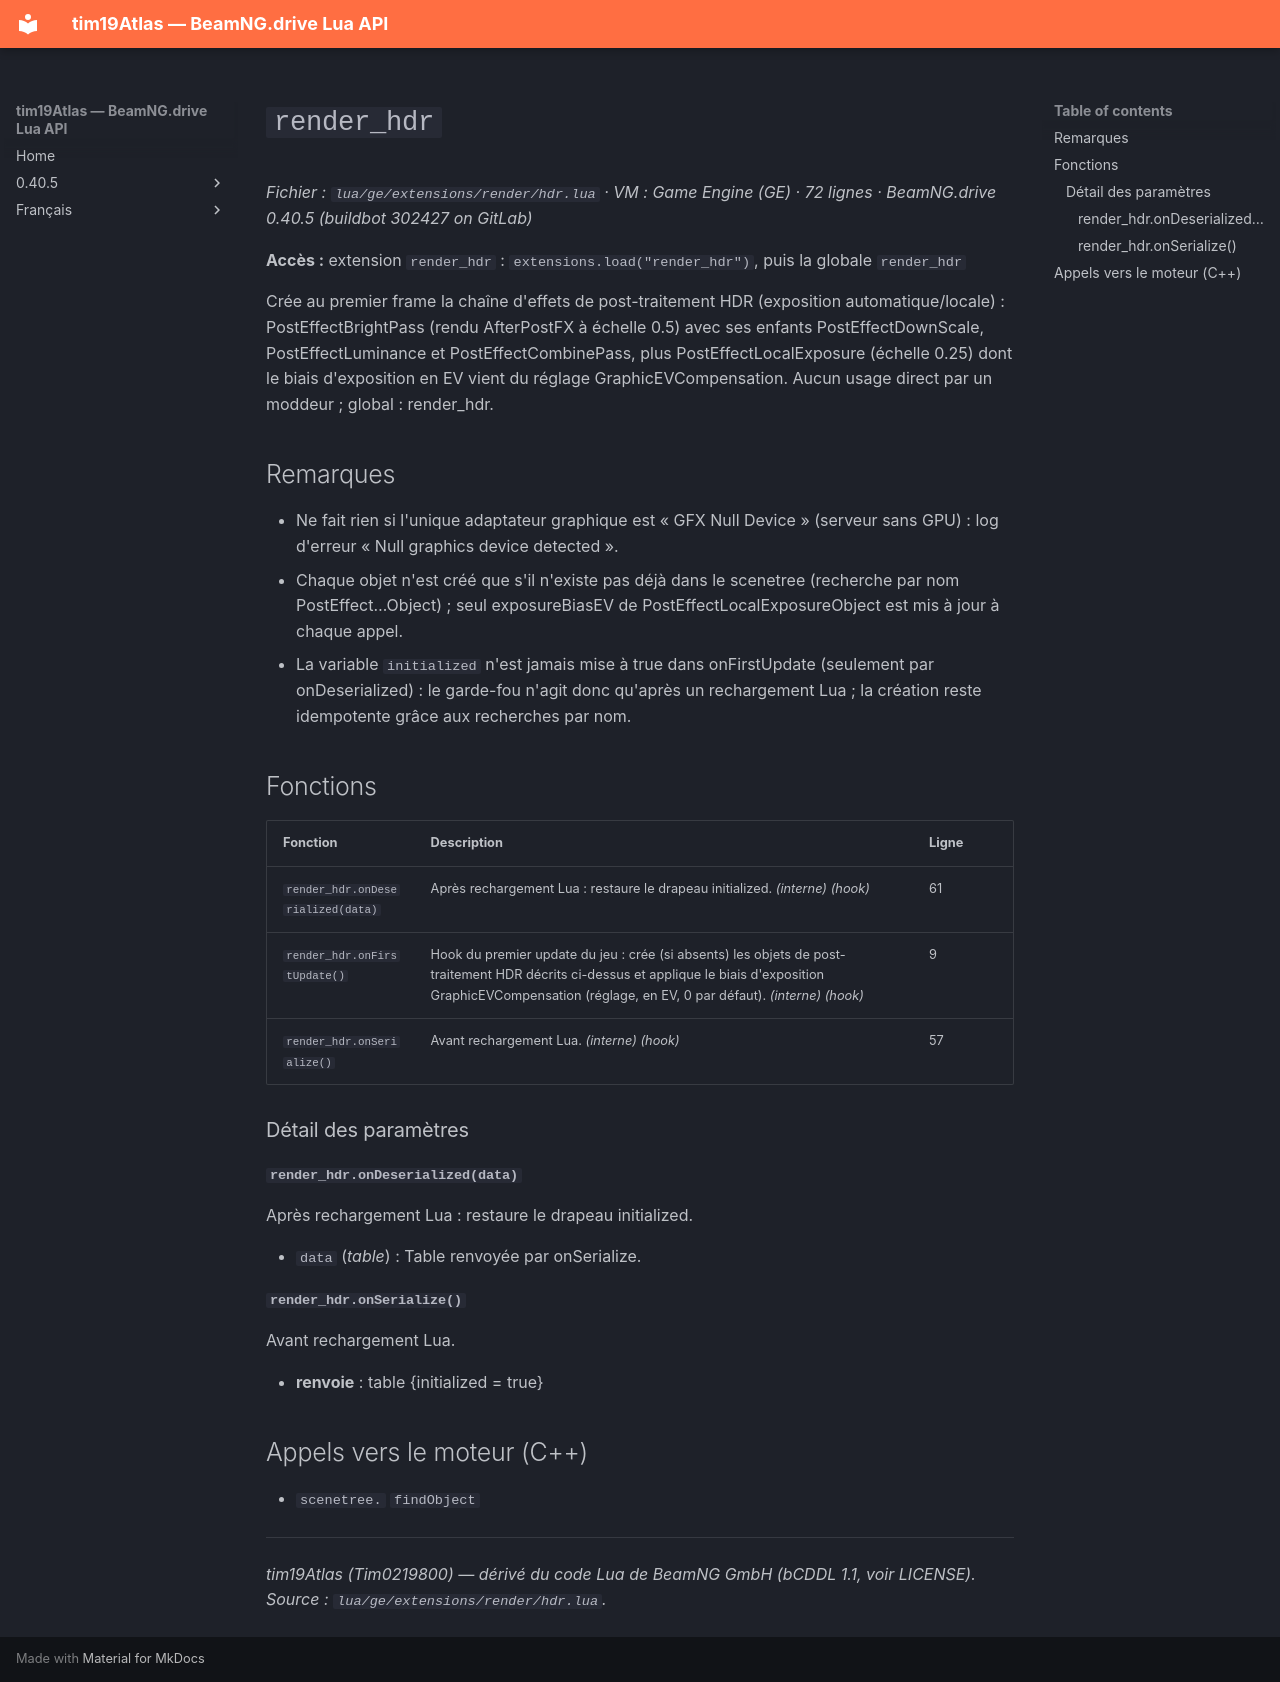

repository: Tim0219800/beamng-lua-atlas · page: fr/0.40.5/ge/extensions/render/hdr.html · generator: mkdocs

# `render_hdr`

*Fichier : `lua/ge/extensions/render/hdr.lua` · VM : Game Engine (GE) · 72 lignes · BeamNG.drive 0.40.5 (buildbot 302427 on GitLab)*

**Accès :** extension `render_hdr` : `extensions.load("render_hdr")`, puis la globale `render_hdr`

Crée au premier frame la chaîne d'effets de post-traitement HDR (exposition automatique/locale) : PostEffectBrightPass (rendu AfterPostFX à échelle 0.5) avec ses enfants PostEffectDownScale, PostEffectLuminance et PostEffectCombinePass, plus PostEffectLocalExposure (échelle 0.25) dont le biais d'exposition en EV vient du réglage GraphicEVCompensation. Aucun usage direct par un moddeur ; global : render_hdr.

## Remarques

- Ne fait rien si l'unique adaptateur graphique est « GFX Null Device » (serveur sans GPU) : log d'erreur « Null graphics device detected ».
- Chaque objet n'est créé que s'il n'existe pas déjà dans le scenetree (recherche par nom PostEffect…Object) ; seul exposureBiasEV de PostEffectLocalExposureObject est mis à jour à chaque appel.
- La variable `initialized` n'est jamais mise à true dans onFirstUpdate (seulement par onDeserialized) : le garde-fou n'agit donc qu'après un rechargement Lua ; la création reste idempotente grâce aux recherches par nom.

## Fonctions

| Fonction | Description | Ligne |
|---|---|---|
| `render_hdr.onDeserialized(data)` | Après rechargement Lua : restaure le drapeau initialized. *(interne)* *(hook)* | 61 |
| `render_hdr.onFirstUpdate()` | Hook du premier update du jeu : crée (si absents) les objets de post-traitement HDR décrits ci-dessus et applique le biais d'exposition GraphicEVCompensation (réglage, en EV, 0 par défaut). *(interne)* *(hook)* | 9 |
| `render_hdr.onSerialize()` | Avant rechargement Lua. *(interne)* *(hook)* | 57 |

### Détail des paramètres

#### `render_hdr.onDeserialized(data)`

Après rechargement Lua : restaure le drapeau initialized.

- `data` (*table*) : Table renvoyée par onSerialize.

#### `render_hdr.onSerialize()`

Avant rechargement Lua.

- **renvoie** : table {initialized = true}

## Appels vers le moteur (C++)

- `scenetree.` `findObject`

---
*tim19Atlas (Tim0219800) — dérivé du code Lua de BeamNG GmbH (bCDDL 1.1, voir LICENSE). Source : `lua/ge/extensions/render/hdr.lua`.*
